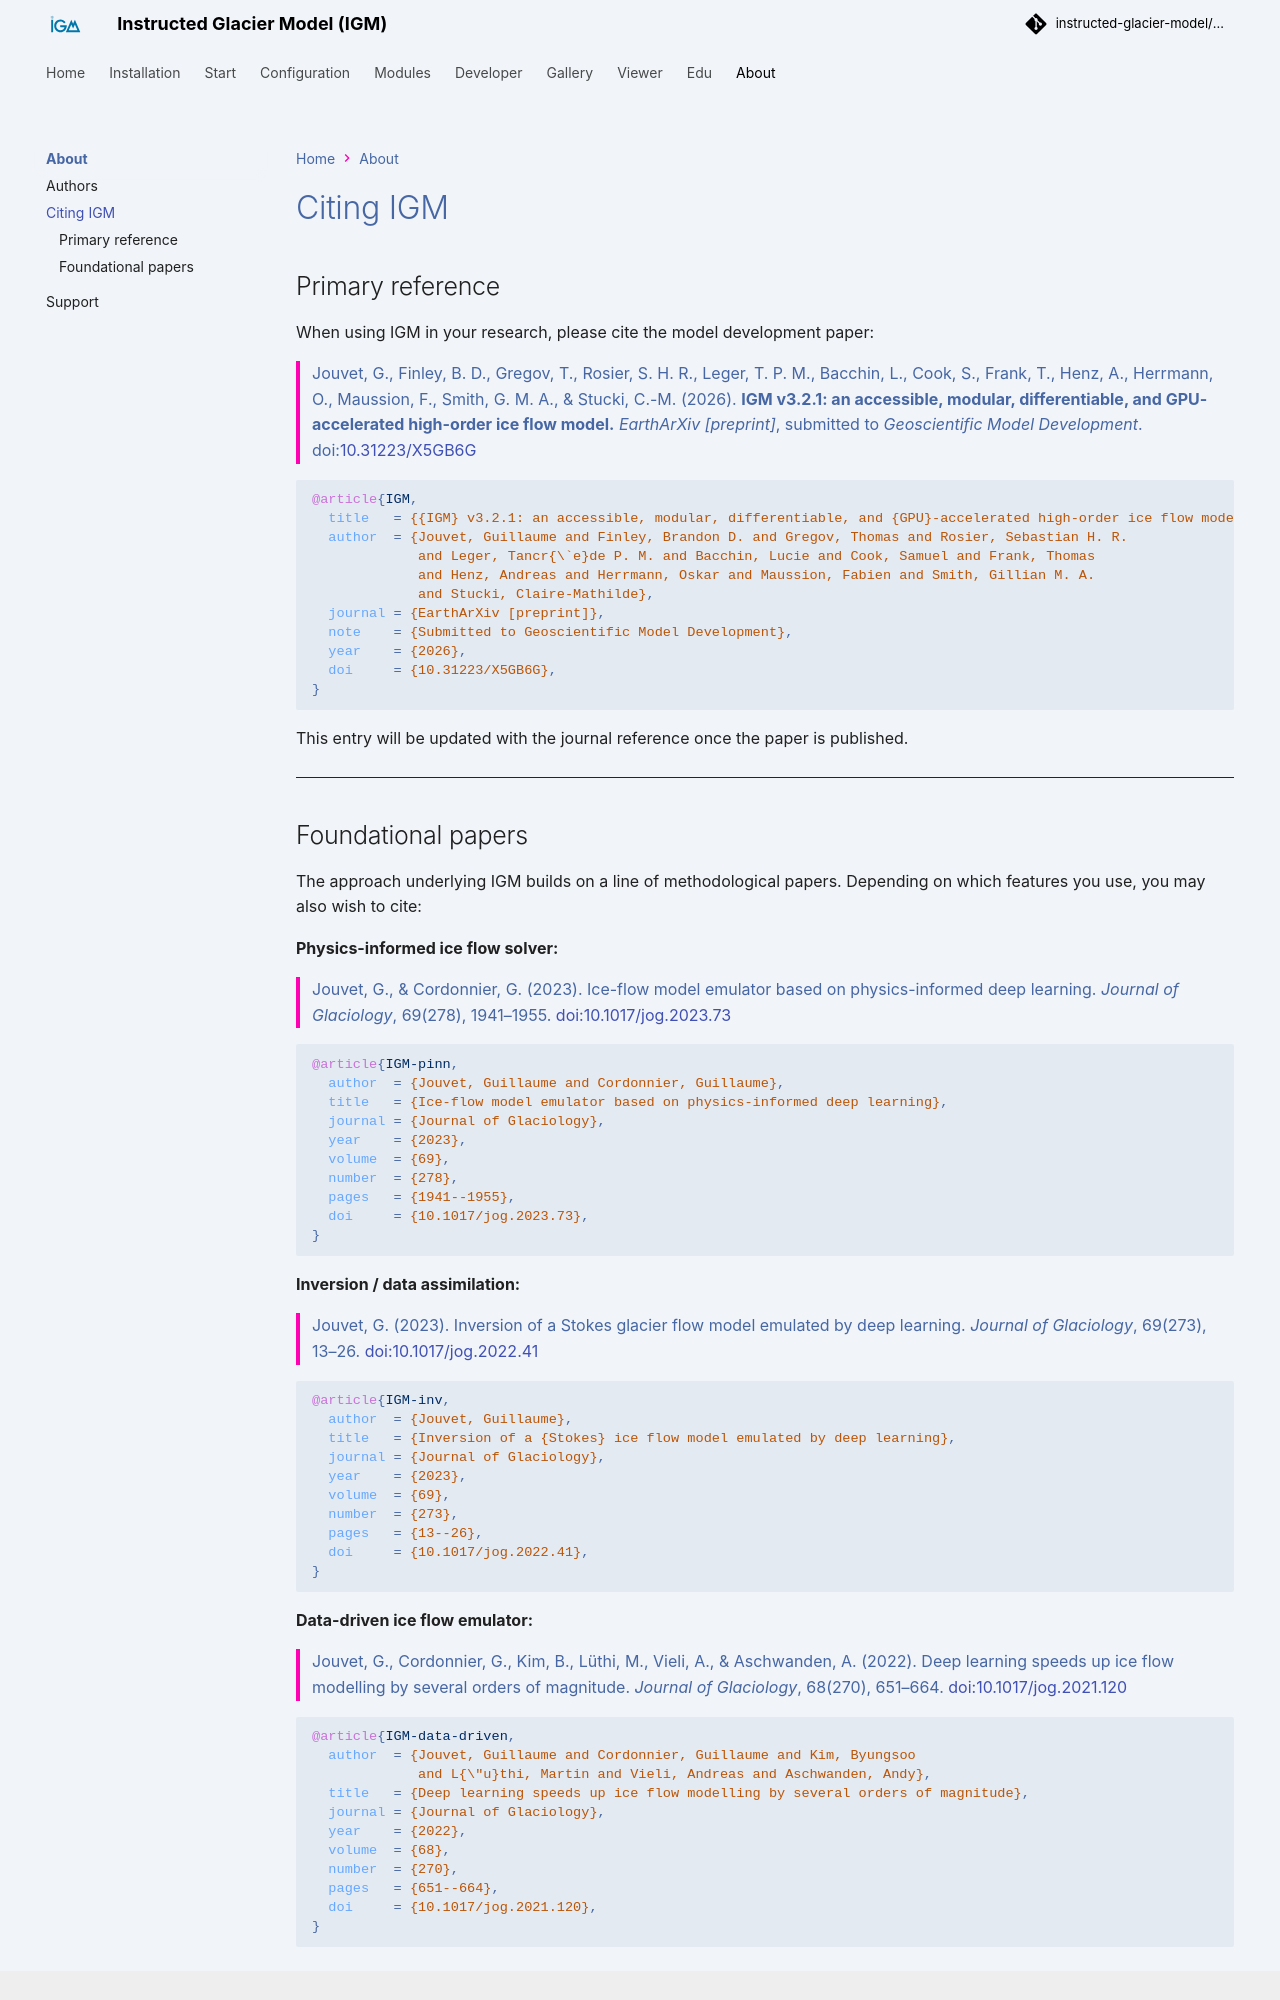

repository: instructed-glacier-model/igm-doc · page: latest/about/cite/index.html · generator: mkdocs

# Citing IGM

## Primary reference

When using IGM in your research, please cite the model development paper:

> Jouvet, G., Finley, B. D., Gregov, T., Rosier, S. H. R., Leger, T. P. M., Bacchin, L., Cook, S., Frank, T., Henz, A., Herrmann, O., Maussion, F., Smith, G. M. A., & Stucki, C.-M. (2026). **IGM v3.2.1: an accessible, modular, differentiable, and GPU-accelerated high-order ice flow model.** *EarthArXiv [preprint]*, submitted to *Geoscientific Model Development*. doi:[10.31223/X5GB6G](https://doi.org/10.31223/X5GB6G)

{% raw %}
```bibtex
@article{IGM,
  title   = {{IGM} v3.2.1: an accessible, modular, differentiable, and {GPU}-accelerated high-order ice flow model},
  author  = {Jouvet, Guillaume and Finley, Brandon D. and Gregov, Thomas and Rosier, Sebastian H. R.
             and Leger, Tancr{\`e}de P. M. and Bacchin, Lucie and Cook, Samuel and Frank, Thomas
             and Henz, Andreas and Herrmann, Oskar and Maussion, Fabien and Smith, Gillian M. A.
             and Stucki, Claire-Mathilde},
  journal = {EarthArXiv [preprint]},
  note    = {Submitted to Geoscientific Model Development},
  year    = {2026},
  doi     = {10.31223/X5GB6G},
}
```
{% endraw %}

This entry will be updated with the journal reference once the paper is published.

---
